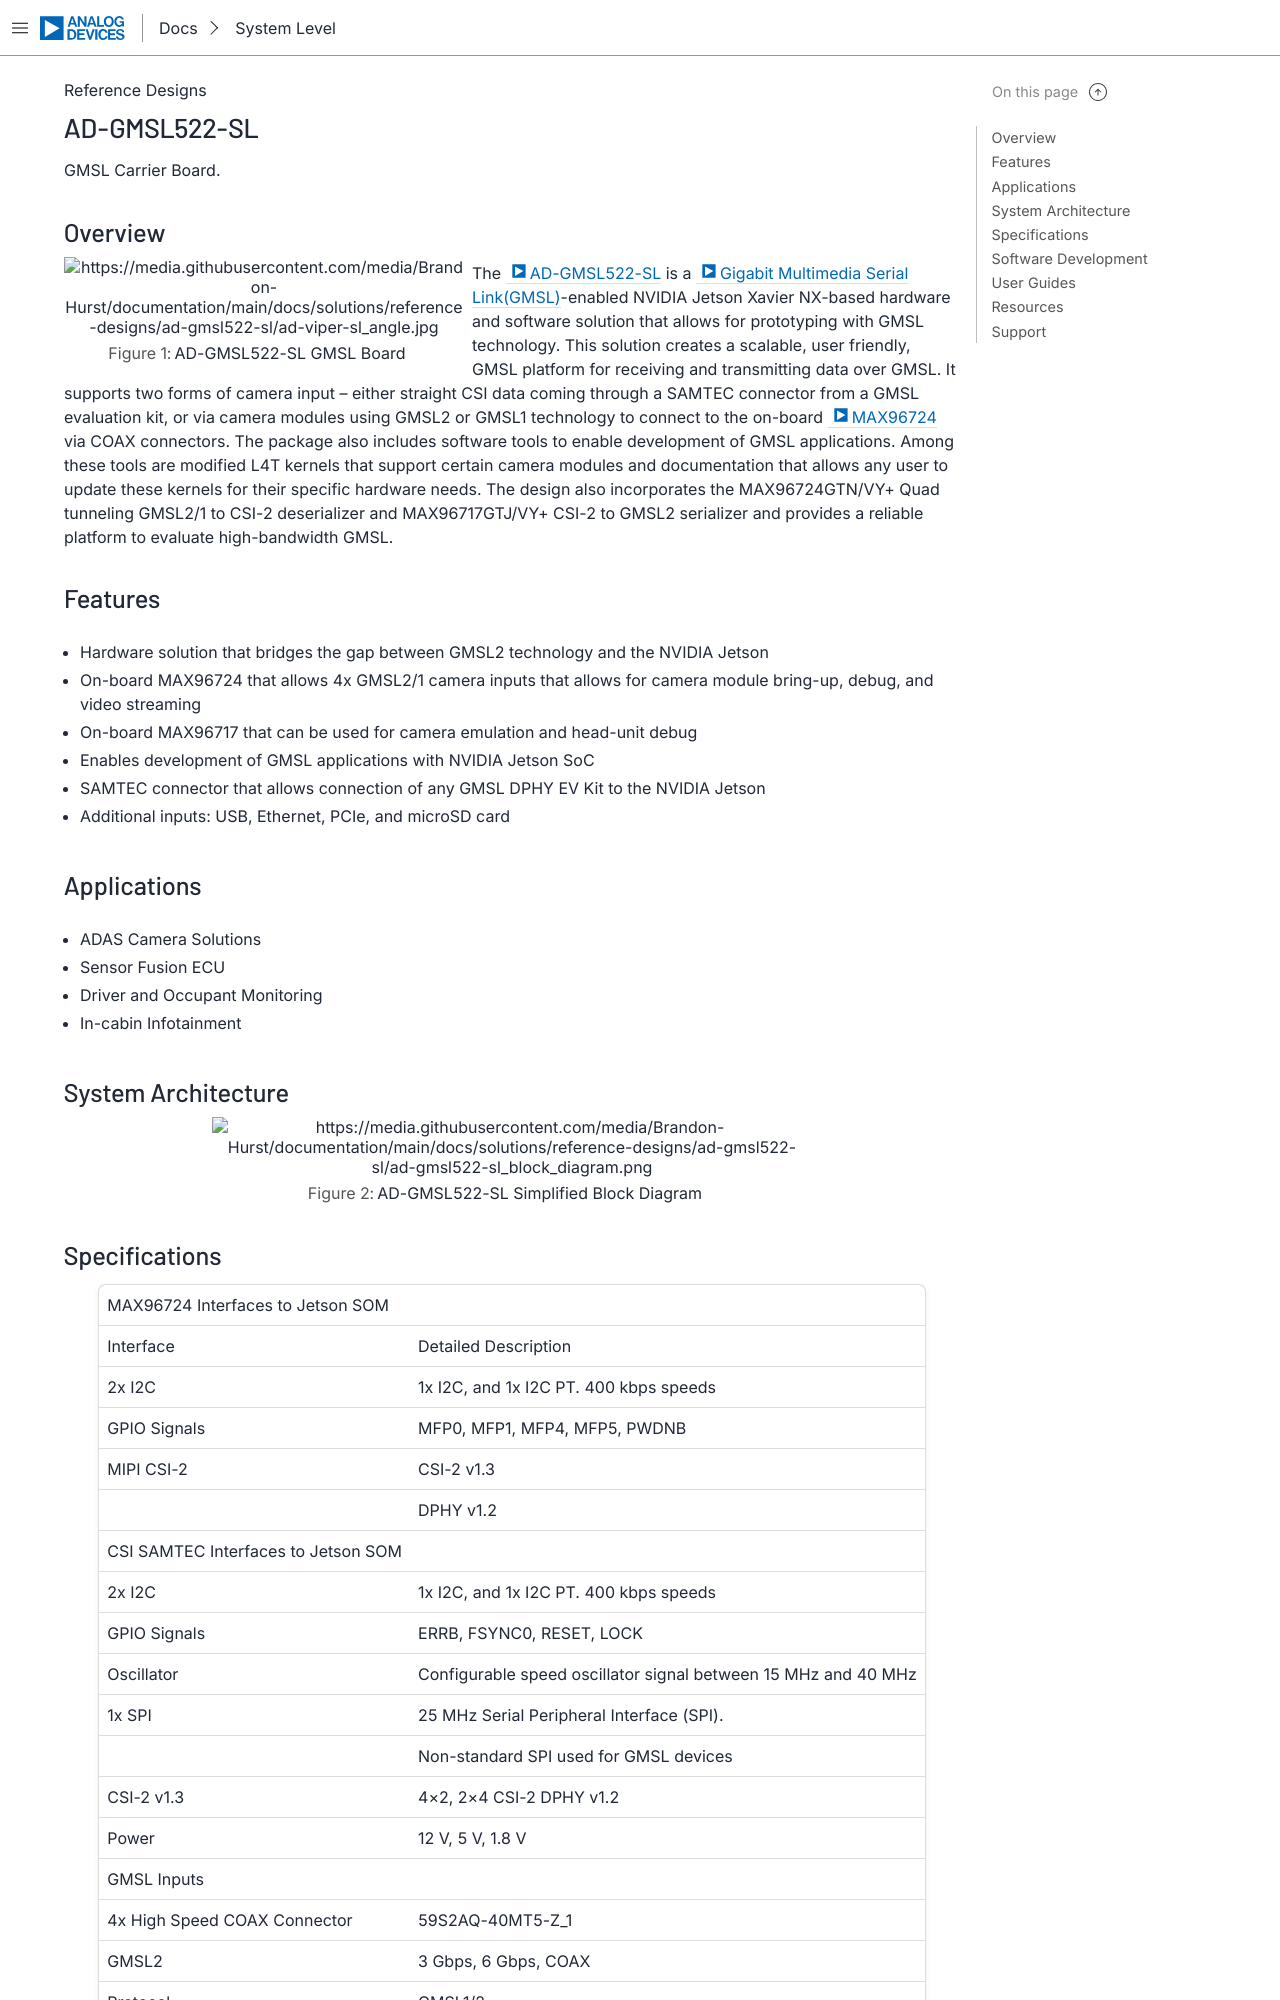

repository: Brandon-Hurst/adi-documentation · page: solutions/reference-designs/ad-gmsl522-sl/index.html · generator: sphinx

AD-GMSL522-SL
=============

GMSL Carrier Board
""""""""""""""""""

Overview
--------

.. figure:: ad-viper-sl_angle.jpg
   :width: 400 px
   :align: left

   AD-GMSL522-SL GMSL Board

The :adi:`AD-GMSL522-SL` is a
:adi:`Gigabit Multimedia Serial Link(GMSL) <en/solutions/gigabit-mulitimedia-serial-link.html>`-enabled
NVIDIA Jetson Xavier NX-based hardware and software solution that allows for
prototyping with GMSL technology. This solution creates a scalable, user
friendly, GMSL platform for receiving and transmitting data over GMSL. It
supports two forms of camera input – either straight CSI data coming through a
SAMTEC connector from a GMSL evaluation kit, or via camera modules using GMSL2
or GMSL1 technology to connect to the on-board :adi:`MAX96724` via
COAX connectors. The package also includes software tools to enable
development of GMSL applications. Among these tools are modified L4T kernels
that support certain camera modules and documentation that allows any user to
update these kernels for their specific hardware needs. The design also
incorporates the MAX96724GTN/VY+ Quad tunneling GMSL2/1 to CSI-2 deserializer
and MAX96717GTJ/VY+ CSI-2 to GMSL2 serializer and provides a reliable platform
to evaluate high-bandwidth GMSL.

Features
--------

- Hardware solution that bridges the gap between GMSL2 technology and the NVIDIA Jetson
- On-board MAX96724 that allows 4x GMSL2/1 camera inputs that allows for camera module bring-up, debug, and video streaming
- On-board MAX96717 that can be used for camera emulation and head-unit debug
- Enables development of GMSL applications with NVIDIA Jetson SoC
- SAMTEC connector that allows connection of any GMSL DPHY EV Kit to the NVIDIA Jetson
- Additional inputs: USB, Ethernet, PCIe, and microSD card
